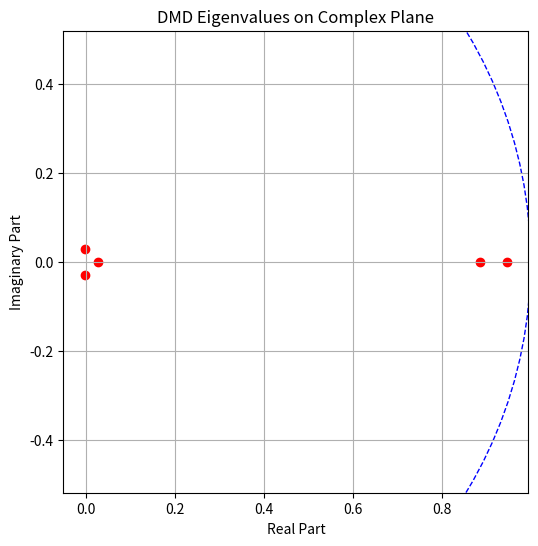

Here is the Python script that generated this plot:
# -*- coding: utf-8 -*-
"""
Created on Tue Sep  9 17:10:27 2025

@author: 25045
"""

import numpy as np
import matplotlib.pyplot as plt

class StandardDMD:
    def __init__(self, svd_rank=0):
        """
        初始化标准DMD
        :param svd_rank: SVD截断秩. 0表示不截断, -1表示自动选择.
        """
        self.svd_rank = svd_rank
        self.modes = None      # DMD Modes
        self.eigenvalues = None # DMD Eigenvalues
        self.amplitudes = None # Mode amplitudes
        self.dt = None         # Time step
        self.omega = None      # Continuous-time eigenvalues (frequencies)
    
    def fit(self, data, dt=1.0):
        """
        根据数据计算DMD
        :param data: 数据矩阵 (n_space, n_time)
        :param dt: 时间步长
        """
        print("开始执行标准DMD...")
        self.dt = dt
        X = data[:, :-1]
        X_prime = data[:, 1:]
        
        # 1. SVD of X
        U, s, Vt = np.linalg.svd(X, full_matrices=False)
        
        # 2. 确定截断秩
        r = self.svd_rank if self.svd_rank > 0 else len(s)
        print(f"SVD截断秩 r = {r}")
        U_r = U[:, :r]
        s_r = s[:r]
        Vt_r = Vt[:r, :]
        
        # 3. 计算低维算子 A_tilde
        A_tilde = U_r.T @ X_prime @ Vt_r.T @ np.diag(1.0 / s_r)
        
        # 4. 特征分解 A_tilde
        self.eigenvalues, W = np.linalg.eig(A_tilde)
        
        # 5. 计算DMD模态
        self.modes = U_r @ W
        
        # 6. 计算模态振幅 (初始时刻的投影)
        x0 = data[:, 0]
        self.amplitudes = np.linalg.pinv(self.modes) @ x0
        
        # 7. 计算连续时间特征值 (频率和增长率)
        self.omega = np.log(self.eigenvalues) / self.dt
        
        print("DMD计算完成.")
        return self

    def plot_eigs(self):
        """可视化DMD特征值"""
        plt.figure(figsize=(6, 6))
        plt.scatter(self.eigenvalues.real, self.eigenvalues.imag, c='red')
        # 绘制单位圆
        unit_circle = plt.Circle((0., 0.), 1., color='blue', fill=False, linestyle='--')
        plt.gca().add_artist(unit_circle)
        plt.title('DMD Eigenvalues on Complex Plane')
        plt.xlabel('Real Part')
        plt.ylabel('Imaginary Part')
        plt.grid(True)
        plt.axis('equal')
        plt.show()

# 主执行函数
def exercises():
    print("=== bzhan666 ===\n")
    
    # 创建一个合成的动态数据
    # 两个空间模态，两个不同的频率
    n_space = 128
    n_time = 100
    x_coords = np.linspace(-10, 10, n_space)
    t_coords = np.linspace(0, 8*np.pi, n_time)
    dt = t_coords[1] - t_coords[0]

    mode1_spatial = np.sin(x_coords)
    mode2_spatial = np.cos(3 * x_coords)
    
    freq1 = 1.0 # 稳定
    freq2 = 0.5 # 衰减
    
    dynamics1 = np.exp(1j * freq1 * t_coords) 
    dynamics2 = np.exp(1j * freq2 * t_coords) * np.exp(-0.2 * t_coords)
    
    data = (np.outer(mode1_spatial, dynamics1) + np.outer(mode2_spatial, dynamics2)).real
    
    # 执行DMD
    dmd = StandardDMD(svd_rank=5)
    dmd.fit(data, dt=dt)
    
    # 可视化特征值
    dmd.plot_eigs()
    
    # 打印计算出的频率
    calculated_freqs = np.abs(dmd.omega.imag / (2 * np.pi))
    print(f"真实频率 (Hz): {freq1/(2*np.pi):.4f}, {freq2/(2*np.pi):.4f}")
    print(f"DMD计算出的主频率 (Hz):\n{np.sort(calculated_freqs)[-2:]}")

if __name__ == "__main__":
    exercises()